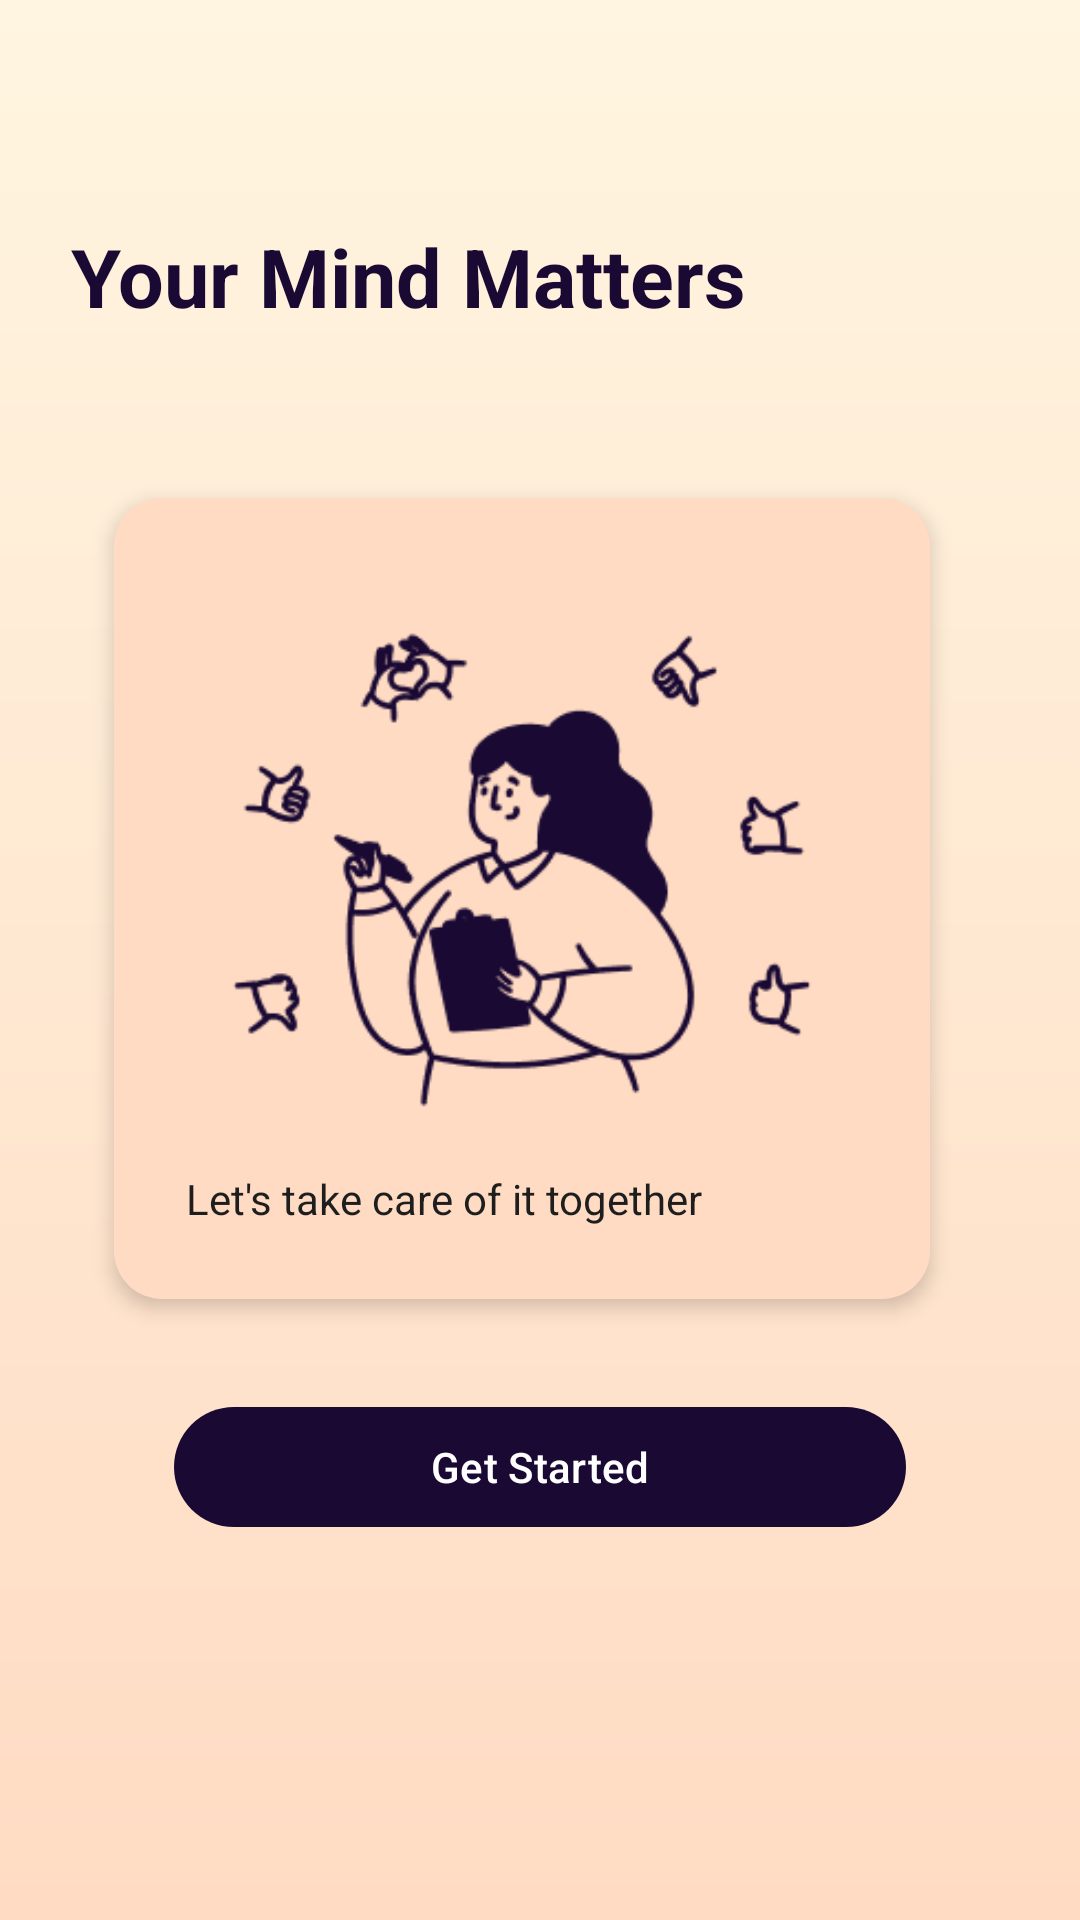

Produce the Android XML layout that renders to this screen, including the resource entries it uses.
<!-- AndroidManifest.xml: application theme Theme.LifeJourney -->
<!-- res/layout/activity_main.xml -->
<?xml version="1.0" encoding="utf-8"?>
<androidx.constraintlayout.widget.ConstraintLayout xmlns:android="http://schemas.android.com/apk/res/android"
    xmlns:app="http://schemas.android.com/apk/res-auto"
    xmlns:tools="http://schemas.android.com/tools"
    android:layout_width="match_parent"
    android:layout_height="match_parent"
    android:padding="10dp"
    android:background="@drawable/bg_gradient">

    <TextView
        android:id="@+id/tvTitle"
        android:layout_width="wrap_content"
        android:layout_height="wrap_content"
        android:layout_marginTop="64dp"
        android:lineSpacingExtra="4dp"
        android:text="Your Mind Matters"
        android:textColor="#190933"
        android:textSize="27sp"
        android:textStyle="bold"
        app:layout_constraintEnd_toEndOf="parent"
        app:layout_constraintHorizontal_bias="0.118"
        app:layout_constraintStart_toStartOf="parent"
        app:layout_constraintTop_toTopOf="parent" />

    <LinearLayout
        android:id="@+id/llCard"
        android:layout_width="0dp"
        android:layout_height="wrap_content"
        android:layout_marginTop="56dp"
        android:background="@drawable/bg_card"
        android:elevation="4dp"
        android:orientation="vertical"
        android:padding="24dp"
        app:layout_constraintEnd_toEndOf="parent"
        app:layout_constraintHorizontal_bias="0.414"
        app:layout_constraintStart_toStartOf="parent"
        app:layout_constraintTop_toBottomOf="@id/tvTitle"
        app:layout_constraintWidth_percent="0.8">

        <ImageView
            android:id="@+id/imgIllustration"
            android:layout_width="match_parent"
            android:layout_height="200dp"
            android:scaleType="fitCenter"
            android:src="@drawable/ic_mind_illustration" />

        <TextView
            android:id="@+id/tvSubtext"
            android:layout_width="wrap_content"
            android:layout_height="wrap_content"
            android:text="Let's take care of it together"
            android:textColor="#1E1E1E"
            android:textSize="14sp" />
    </LinearLayout>

    <com.google.android.material.button.MaterialButton
        android:id="@+id/btnGetStarted"
        android:layout_width="0dp"
        android:layout_height="wrap_content"
        android:layout_marginStart="48dp"
        android:layout_marginTop="32dp"
        android:layout_marginEnd="48dp"
        android:text="@string/get_started"
        android:textColor="#FFFFFF"
        app:backgroundTint="#190933"
        app:cornerRadius="20dp"
        app:layout_constraintEnd_toEndOf="parent"
        app:layout_constraintStart_toStartOf="parent"
        app:layout_constraintTop_toBottomOf="@id/llCard" />
</androidx.constraintlayout.widget.ConstraintLayout>
<!-- resources referenced by this layout -->
<resources>
  <!-- drawable bg_card (drawable) -->
  <shape xmlns:android="http://schemas.android.com/apk/res/android" android:shape="rectangle">
      <solid android:color="#FFDBC3"/>
      <corners android:radius="16dp"/>
      <padding android:left="8dp" android:top="8dp" android:right="8dp" android:bottom="8dp"/>
  </shape>
  <!-- drawable bg_gradient (drawable) -->
  <?xml version="1.0" encoding="utf-8"?>
  <shape xmlns:android="http://schemas.android.com/apk/res/android"
      android:shape="rectangle">
  
      <gradient
          android:startColor="#FFDBC3"
          android:endColor="#FFF5E0"
          android:angle="90"
          android:type="linear" />
  
  </shape>
  <!-- drawable ic_mind_illustration: png bitmap (drawable, 14900 bytes) -->
  <string name="get_started">Get Started</string>
  <style name="Theme.LifeJourney" parent="Base.Theme.LifeJourney" />
  <style name="Base.Theme.LifeJourney" parent="Theme.Material3.DayNight.NoActionBar">
          
          
      </style>
</resources>
